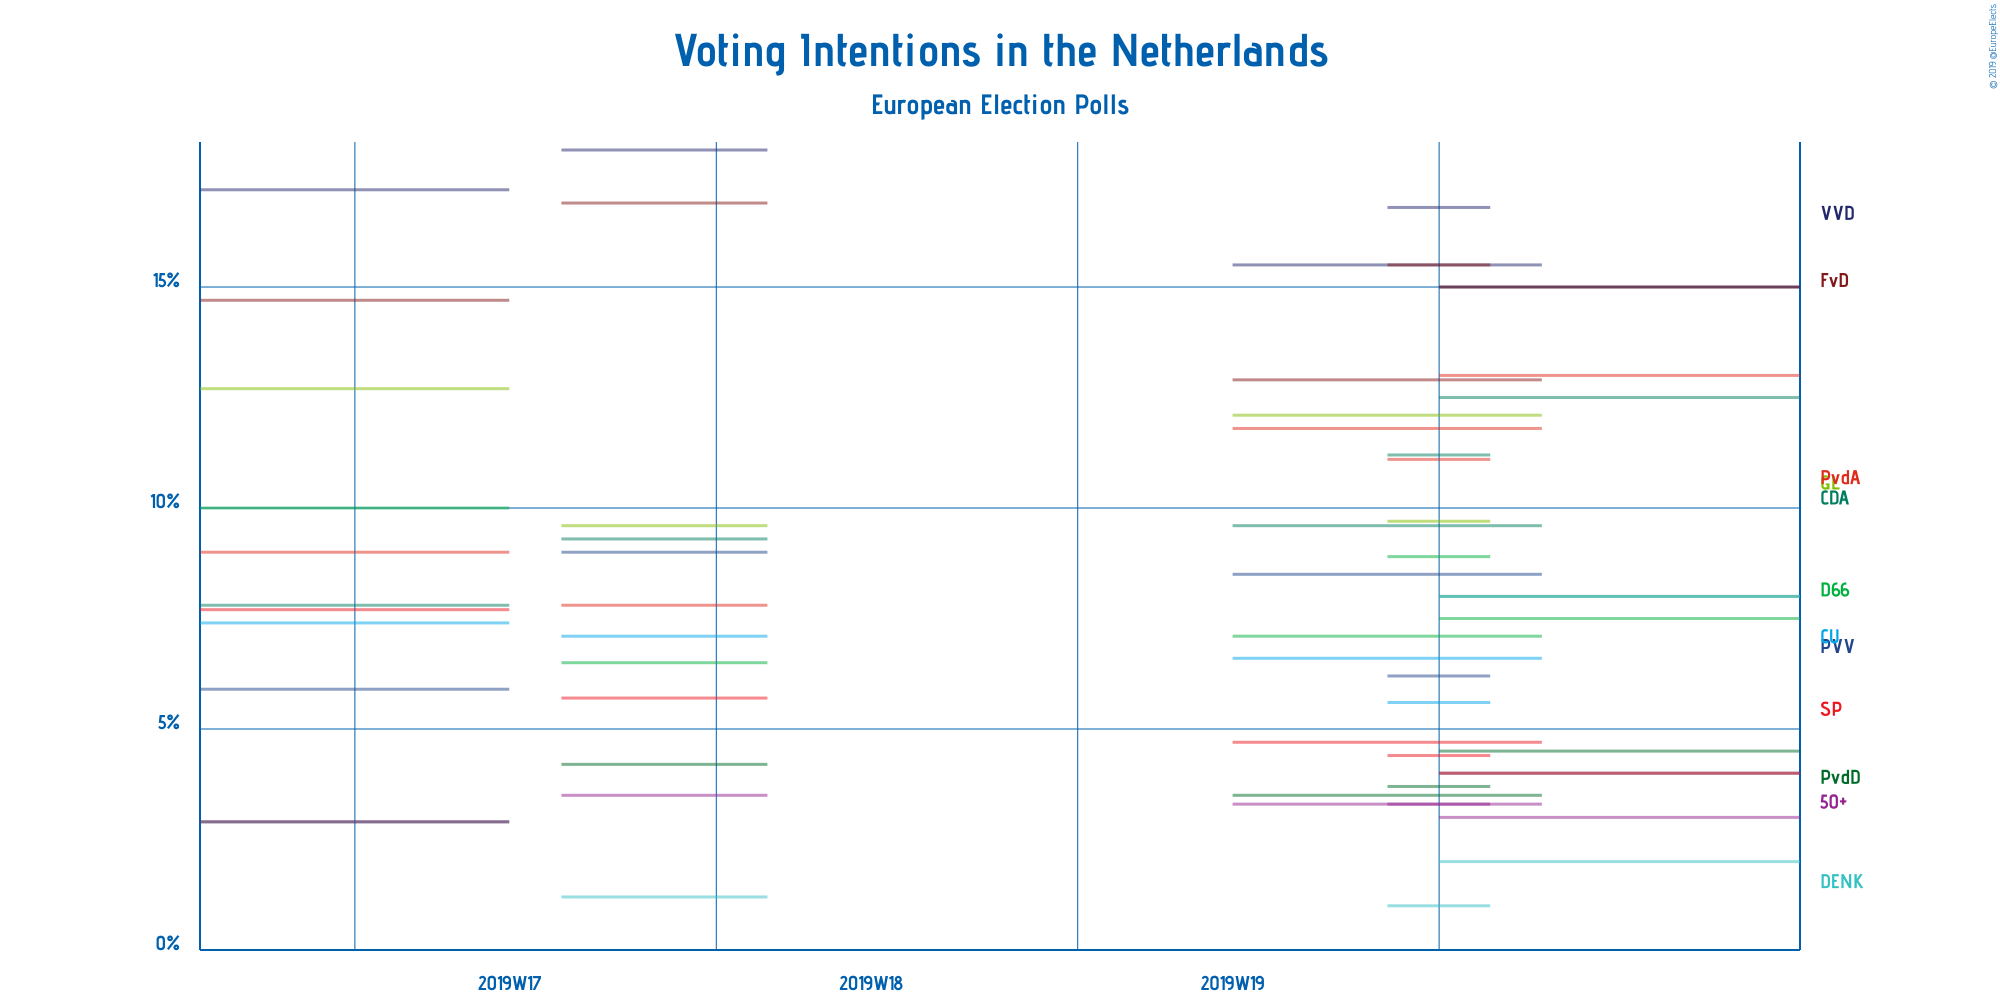

Data behind this chart, as committed beside it:
Polling Firm, Commissioners, Fieldwork Start, Fieldwork End, Scope, Sample Size, Sample Size Qualification, Participation, Precision, Volkspartij voor Vrijheid en Democratie, Partij voor de Vrijheid, Christen-Democratisch Appèl, Democraten 66, GroenLinks, Socialistische Partij, Partij van de Arbeid, ChristenUnie, Partij voor de Dieren, 50Plus, Staatkundig Gereformeerde Partij, Denk, Forum voor Democratie, Piratenpartij, Bij1
Peil.nl, , 2019-05-13, 2019-05-19, European, 3000, Estimated/Assumed, Not Available, 0.5%, 15%, 4%, 12.5%, 7.5%, 8%, 4%, 13%, 8%, 4.5%, 3%, Not Available, 2%, 15%, Not Available, Not Available
I&O Research, , 2019-05-09, 2019-05-14, European, 1659, Provided, Not Available, 0.1%, 15.5%, 8.5%, 9.6%, 7.1%, 12.1%, 4.7%, 11.8%, 6.6%, 3.5%, 3.3%, Not Available, Not Available, 12.9%, Not Available, Not Available
Ipsos, EenVandaag, 2019-05-12, 2019-05-13, European, 1015, Provided, Not Available, 0.1%, 16.8%, 6.2%, 11.2%, 8.9%, 9.7%, 4.4%, 11.1%, 5.6%, 3.7%, 3.3%, Not Available, 1%, 15.5%, Not Available, Not Available
Ipsos, EenVandaag, 2019-04-26, 2019-04-29, European, 1048, Provided, Not Available, 0.1%, 18.1%, 9.0%, 9.3%, 6.5%, 9.6%, 5.7%, 7.8%, 7.1%, 4.2%, 3.5%, Not Available, 1.2%, 16.9%, Not Available, Not Available
I&O Research, , 2019-04-19, 2019-04-24, European, 1672, Provided, Not Available, 0.1%, 17.2%, 5.9%, 7.8%, 10.0%, 12.7%, 7.7%, 9.0%, 7.4%, 2.9%, 2.9%, Not Available, Not Available, 14.7%, Not Available, Not Available
